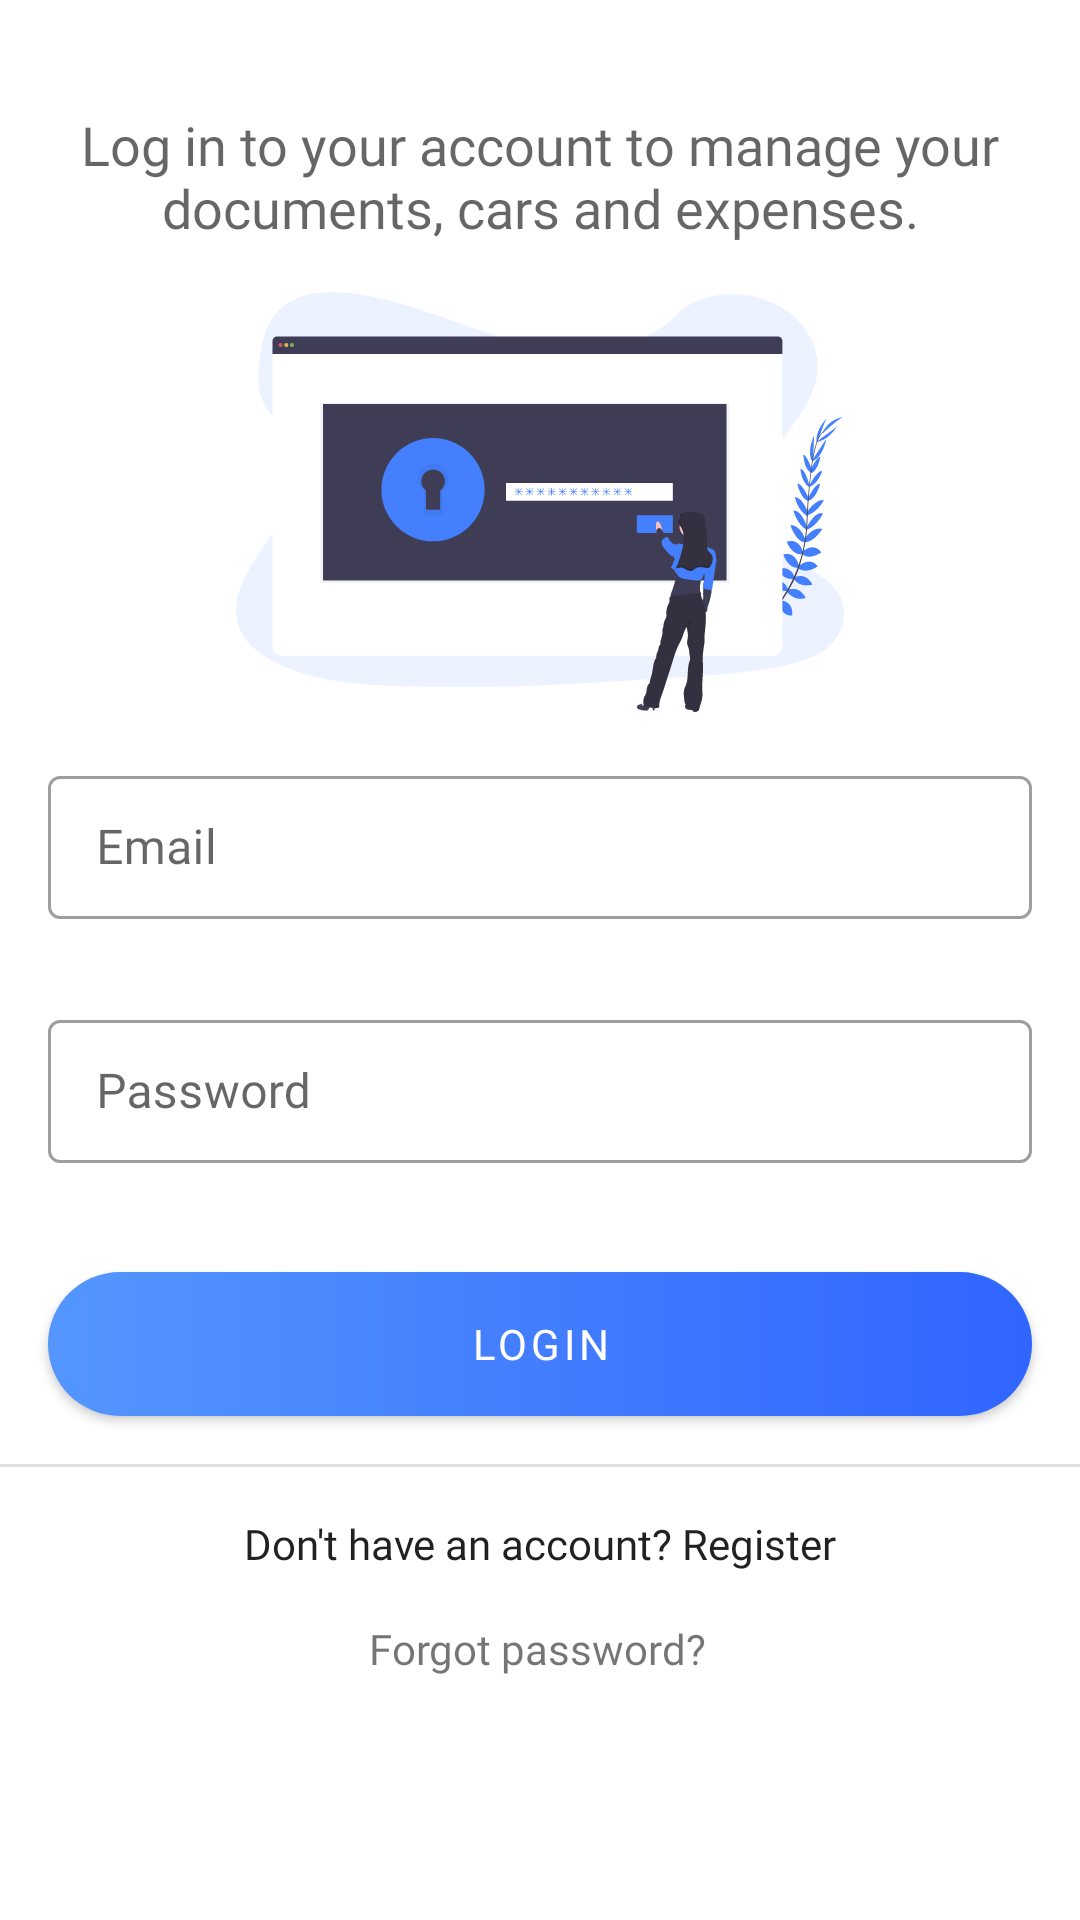

Produce the Android XML layout that renders to this screen, including the resource entries it uses.
<!-- AndroidManifest.xml: application theme Theme.Forcar -->
<!-- res/layout/activity_login.xml -->
<?xml version="1.0" encoding="utf-8"?>
<ScrollView xmlns:android="http://schemas.android.com/apk/res/android"
    xmlns:app="http://schemas.android.com/apk/res-auto"
    xmlns:tools="http://schemas.android.com/tools"
    android:layout_width="match_parent"
    android:layout_height="match_parent"
    tools:context="bg.forcar.mobile.activities.LoginActivity">

    <androidx.constraintlayout.widget.ConstraintLayout
        android:layout_width="match_parent"
        android:layout_height="wrap_content"
        android:paddingBottom="16dp">

        <TextView
            android:id="@+id/loginHeaderTV"
            android:layout_width="0dp"
            android:layout_height="wrap_content"
            android:layout_marginTop="36dp"
            android:fontFamily="@font/nunito"
            android:gravity="center"
            android:text="@string/login_header"
            android:textAppearance="@style/TextAppearance.AppCompat.Medium"
            android:visibility="visible"
            app:layout_constraintEnd_toStartOf="@+id/loginRightGuide"
            app:layout_constraintStart_toStartOf="@+id/loginLeftGuide"
            app:layout_constraintTop_toTopOf="parent" />

        <ImageView
            android:id="@+id/appLogoIV"
            android:layout_width="0dp"
            android:layout_height="140dp"
            android:layout_marginTop="16dp"
            android:contentDescription="@string/app_logo"
            android:scaleType="fitCenter"
            app:layout_constraintEnd_toStartOf="@+id/loginRightGuide"
            app:layout_constraintStart_toStartOf="@+id/loginLeftGuide"
            app:layout_constraintTop_toBottomOf="@+id/loginHeaderTV"
            app:srcCompat="@drawable/ic_login" />

        <com.google.android.material.textfield.TextInputLayout
            android:id="@+id/loginEmailLabelTV"
            style="@style/Widget.MaterialComponents.TextInputLayout.OutlinedBox.Dense"
            android:layout_width="0dp"
            android:layout_height="wrap_content"
            android:layout_marginTop="16dp"
            android:hint="@string/login_email"
            android:labelFor="@+id/loginEmailET"
            app:errorEnabled="true"
            app:layout_constraintEnd_toEndOf="@+id/loginRightGuide"
            app:layout_constraintStart_toStartOf="@+id/loginLeftGuide"
            app:layout_constraintTop_toBottomOf="@+id/appLogoIV">

            <com.google.android.material.textfield.TextInputEditText
                android:id="@+id/loginEmailET"
                android:layout_width="match_parent"
                android:layout_height="wrap_content"
                android:inputType="textEmailAddress" />

        </com.google.android.material.textfield.TextInputLayout>

        <com.google.android.material.textfield.TextInputLayout
            android:id="@+id/loginPasswordLabelTV"
            style="@style/Widget.MaterialComponents.TextInputLayout.OutlinedBox.Dense"
            android:layout_width="0dp"
            android:layout_height="wrap_content"
            android:layout_marginTop="8dp"
            android:hint="@string/login_password"
            android:labelFor="@+id/loginPasswordET"
            app:errorEnabled="true"
            app:layout_constraintEnd_toEndOf="@+id/loginRightGuide"
            app:layout_constraintStart_toStartOf="@+id/loginLeftGuide"
            app:layout_constraintTop_toBottomOf="@+id/loginEmailLabelTV">

            <com.google.android.material.textfield.TextInputEditText
                android:id="@+id/loginPasswordET"
                android:layout_width="match_parent"
                android:layout_height="wrap_content"
                android:inputType="textPassword" />

        </com.google.android.material.textfield.TextInputLayout>

        <com.google.android.material.button.MaterialButton
            android:id="@+id/loginBtn"
            android:layout_width="0dp"
            android:layout_height="wrap_content"
            android:layout_marginTop="16dp"
            android:background="@drawable/btn_shape_primary_gradient"
            android:fontFamily="@font/nunito"
            android:text="@string/login_button"
            android:textColor="@color/design_default_color_surface"
            app:backgroundTint="@null"
            app:layout_constraintEnd_toStartOf="@+id/loginRightGuide"
            app:layout_constraintStart_toStartOf="@+id/loginLeftGuide"
            app:layout_constraintTop_toBottomOf="@+id/loginPasswordLabelTV" />

        <View
            android:id="@+id/divider2"
            android:layout_width="0dp"
            android:layout_height="1dp"
            android:layout_marginTop="16dp"
            android:background="?android:attr/listDivider"
            app:layout_constraintEnd_toEndOf="parent"
            app:layout_constraintStart_toStartOf="parent"
            app:layout_constraintTop_toBottomOf="@+id/loginBtn" />

        <TextView
            android:id="@+id/loginRegisterTV"
            android:layout_width="wrap_content"
            android:layout_height="wrap_content"
            android:layout_marginTop="16dp"
            android:fontFamily="@font/nunito"
            android:text="@string/login_registration"
            android:textAppearance="@style/TextAppearance.AppCompat.Body1"
            app:layout_constraintEnd_toStartOf="@+id/loginRightGuide"
            app:layout_constraintStart_toStartOf="@+id/loginLeftGuide"
            app:layout_constraintTop_toBottomOf="@+id/divider2" />

        <TextView
            android:id="@+id/loginForgotPasswordTV"
            android:layout_width="wrap_content"
            android:layout_height="wrap_content"
            android:layout_marginTop="16dp"
            android:fontFamily="@font/nunito"
            android:text="@string/login_forgot"
            app:layout_constraintEnd_toStartOf="@+id/loginRightGuide"
            app:layout_constraintHorizontal_bias="0.496"
            app:layout_constraintStart_toStartOf="@+id/loginLeftGuide"
            app:layout_constraintTop_toBottomOf="@+id/loginRegisterTV" />

        <com.google.android.material.progressindicator.LinearProgressIndicator
            android:id="@+id/loginProgress"
            android:layout_width="match_parent"
            android:layout_height="wrap_content"
            android:indeterminate="true"
            android:visibility="invisible"
            app:layout_constraintStart_toStartOf="parent"
            app:layout_constraintTop_toTopOf="parent" />

        <androidx.constraintlayout.widget.Guideline
            android:id="@+id/loginLeftGuide"
            android:layout_width="wrap_content"
            android:layout_height="wrap_content"
            android:orientation="vertical"
            app:layout_constraintGuide_begin="16dp" />

        <androidx.constraintlayout.widget.Guideline
            android:id="@+id/loginRightGuide"
            android:layout_width="wrap_content"
            android:layout_height="wrap_content"
            android:orientation="vertical"
            app:layout_constraintGuide_end="16dp" />

    </androidx.constraintlayout.widget.ConstraintLayout>
</ScrollView>
<!-- resources referenced by this layout -->
<resources>
  <!-- drawable btn_shape_primary_gradient (drawable) -->
  <?xml version="1.0" encoding="utf-8"?>
  <shape xmlns:android="http://schemas.android.com/apk/res/android">
  
      
      <corners android:radius="30dp" />
  
      <gradient
          android:angle="0"
          android:endColor="@color/primary_dark"
          android:startColor="@color/primary_light" />
  </shape>
  <!-- drawable ic_login: vector/xml drawable (drawable, 35049 chars, omitted) -->
  <string name="app_logo">Application logo</string>
  <string name="login_button">Login</string>
  <string name="login_email">Email</string>
  <string name="login_forgot">Forgot password?</string>
  <string name="login_header">Log in to your account to manage your documents, cars and expenses.</string>
  <string name="login_password">Password</string>
  <string name="login_registration">Don\'t have an account? Register</string>
  <style name="Theme.Forcar" parent="Theme.MaterialComponents.DayNight.DarkActionBar">
          
          <item name="colorPrimary">@color/colorPrimary</item>
          <item name="colorPrimaryVariant">@color/colorPrimaryDark</item>
          <item name="colorAccent">@color/colorAccent</item>
          <item name="colorOnPrimary">@color/white</item>
          
          <item name="colorSecondary">@color/colorPrimary</item>
          <item name="colorSecondaryVariant">@color/colorPrimaryDark</item>
          <item name="colorOnSecondary">@color/white</item>
  
          <item name="fontFamily">@font/nunito</item>
          
          <item name="android:statusBarColor" tools:targetApi="l">?attr/colorPrimaryVariant</item>
          
          <item name="android:windowContentTransitions">true</item>
  
          
          
      </style>
  <color name="primary_dark">#3065FF</color>
  <color name="primary_light">#5496FE</color>
  <color name="colorPrimary">#0E86D4</color>
  <color name="colorPrimaryDark">#0E86D4</color>
  <color name="colorAccent">#0E86D4</color>
  <color name="white">#FFFFFFFF</color>
</resources>
